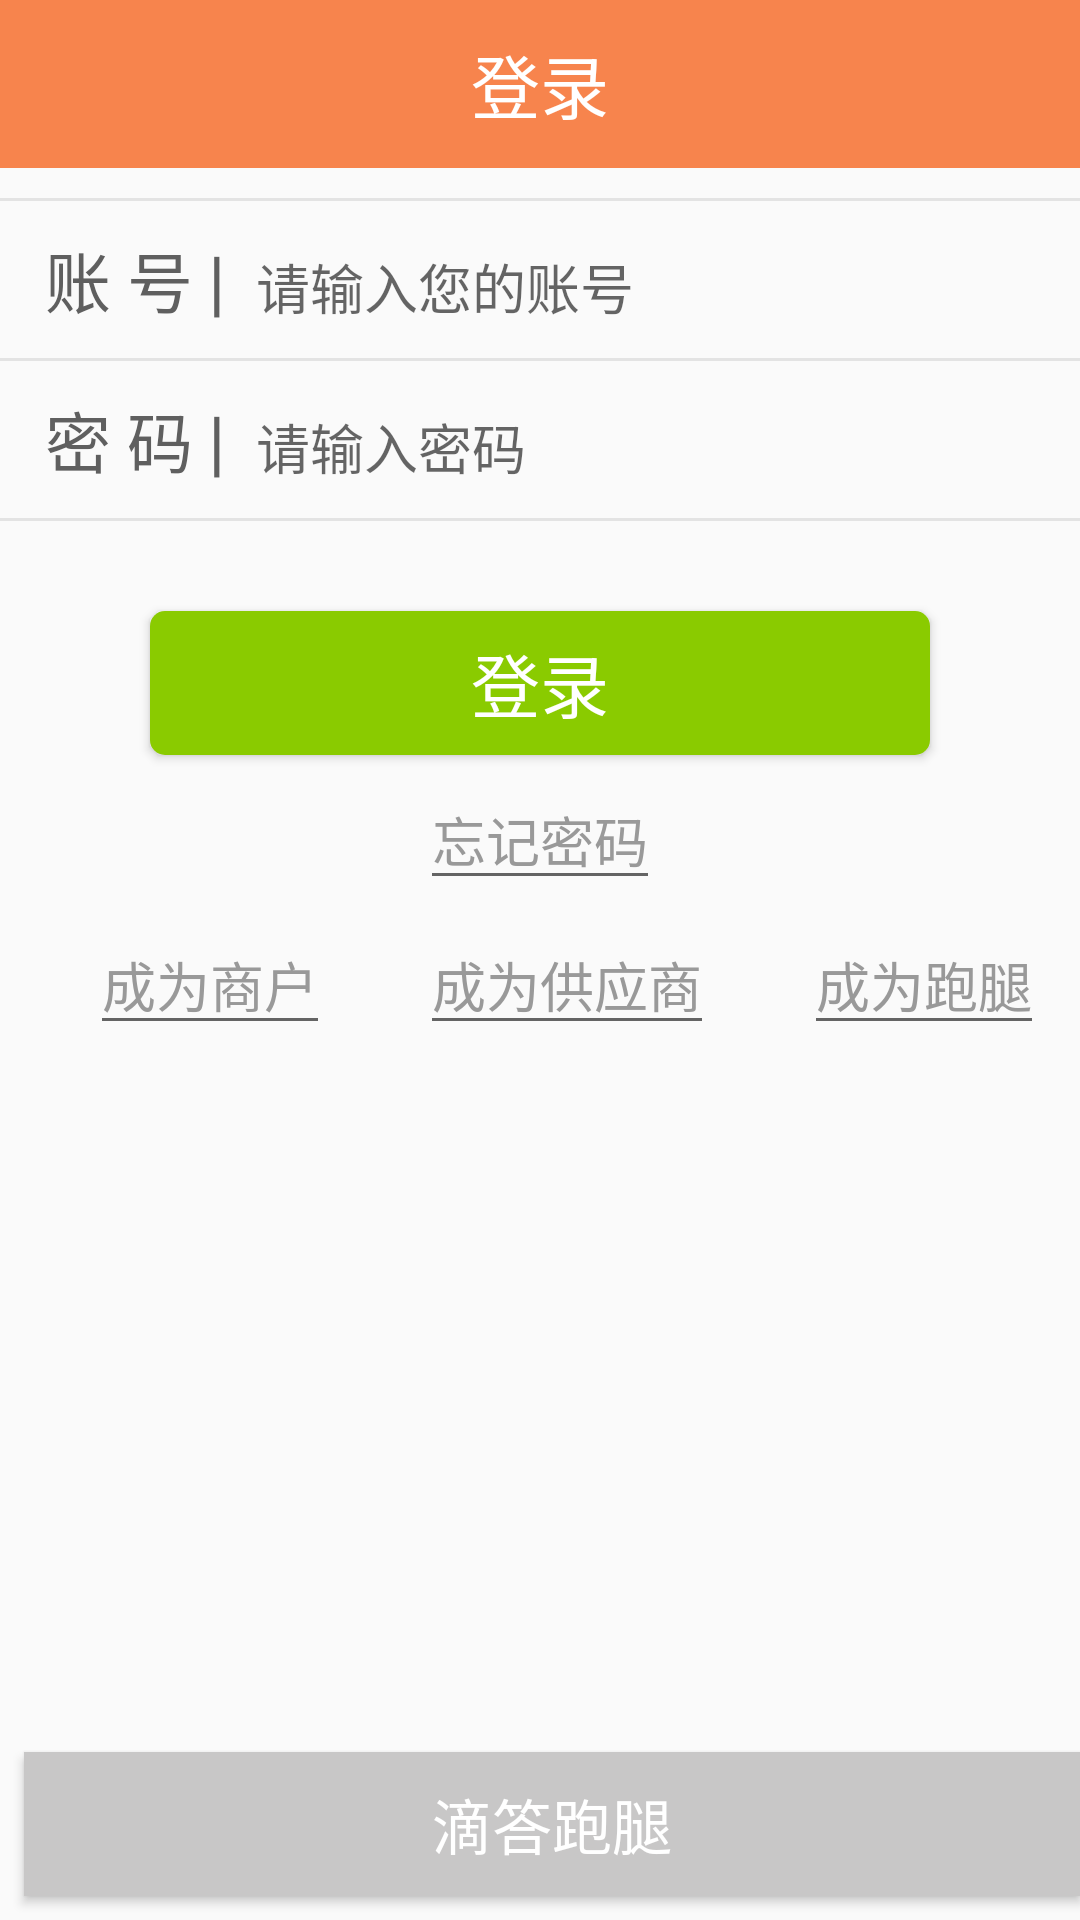

Layout XML and referenced resources for this Android screen:
<!-- AndroidManifest.xml: application theme AppTheme -->
<!-- res/layout/loading.xml -->
<?xml version="1.0" encoding="utf-8"?>
<RelativeLayout xmlns:android="http://schemas.android.com/apk/res/android"
    android:layout_width="match_parent"
    android:layout_height="match_parent"
    android:background="#fafafa">
    <LinearLayout
        android:layout_width="match_parent"
        android:layout_height="wrap_content"
        android:orientation="vertical">
    <RelativeLayout
        android:layout_width="match_parent"
        android:layout_height="wrap_content">
        <TextView
            android:id="@+id/title"
            android:layout_width="match_parent"
            android:layout_height="?android:attr/actionBarSize"
            android:background="#f7844d"
            android:gravity="center"
            android:text="登录"
            android:textColor="#ffffff"
            android:textSize="23sp" />
    </RelativeLayout>
        <TextView
            android:id="@+id/tv_lin20"
            android:layout_width="match_parent"
            android:layout_height="1dp"
            android:layout_marginTop="10dp"
            android:background="#e3e3e3" />
        <LinearLayout
            android:layout_width="match_parent"
            android:layout_height="wrap_content"
            android:orientation="horizontal">
            <TextView
                android:layout_width="wrap_content"
                android:layout_height="wrap_content"
                android:layout_marginLeft="15dp"
                android:layout_marginTop="10dp"
               android:text="账 号"
                android:textSize="22sp"
                android:textColor="#5f5f5f"/>
            <TextView
                android:layout_width="wrap_content"
                android:layout_height="wrap_content"
                android:layout_marginLeft="5dp"
                android:layout_marginTop="10dp"
                android:text="|"
                android:textSize="24sp"
                android:textColor="#5f5f5f"/>
            <EditText
                android:id="@+id/input_account"
                android:layout_width="match_parent"
                android:layout_height="wrap_content"
                android:background="@null"
                android:layout_marginLeft="10dp"
                android:layout_marginTop="10dp"
                android:hint="请输入您的账号" />
        </LinearLayout>
        <TextView
            android:id="@+id/tv_lin21"
            android:layout_width="match_parent"
            android:layout_height="1dp"
            android:layout_marginTop="10dp"
            android:background="#e3e3e3" />
        <LinearLayout
            android:layout_width="match_parent"
            android:layout_height="wrap_content"
            android:orientation="horizontal">
            <TextView
                android:layout_width="wrap_content"
                android:layout_height="wrap_content"
                android:layout_marginLeft="15dp"
                android:layout_marginTop="10dp"
                android:text="密 码"
                android:textSize="22sp"
                android:textColor="#5f5f5f"/>
            <TextView
                android:layout_width="wrap_content"
                android:layout_height="wrap_content"
                android:layout_marginLeft="5dp"
                android:layout_marginTop="10dp"
                android:text="|"
                android:textSize="24sp"
                android:textColor="#5f5f5f"/>
            <EditText
                android:id="@+id/input_password"
                android:layout_width="wrap_content"
                android:layout_height="wrap_content"
                android:background="@null"
                android:layout_marginLeft="10dp"
                android:layout_marginTop="10dp"
                android:hint="请输入密码"
                android:inputType="textPassword"/>
        </LinearLayout>
        <TextView
            android:id="@+id/tv_lin22"
            android:layout_width="match_parent"
            android:layout_height="1dp"
            android:layout_marginTop="10dp"
            android:background="#e3e3e3" />
        <Button
            android:layout_width="260dp"
            android:layout_height="wrap_content"
            android:layout_gravity="center_horizontal"
            android:layout_marginTop="30dp"
            android:text="登录"
            android:textColor="#ffffff"
            android:textSize="23sp"
            android:background="@drawable/shape6"/>
        <EditText
            android:id="@+id/forget_password"
            android:layout_width="wrap_content"
            android:layout_height="wrap_content"
            android:layout_gravity="center_horizontal"
            android:layout_marginTop="5dp"
            android:textColor="#999999"
            android:text="忘记密码"/>
        <LinearLayout
            android:layout_width="match_parent"
            android:layout_height="wrap_content"
            android:orientation="horizontal">

            <EditText
                android:id="@+id/merchants"
                android:layout_width="wrap_content"
                android:layout_height="wrap_content"
                android:layout_marginLeft="30dp"
                android:layout_marginTop="5dp"
                android:textColor="#999999"
                android:text="成为商户"/>
            <EditText
            android:id="@+id/suppliers"
            android:layout_width="wrap_content"
            android:layout_height="wrap_content"
            android:layout_marginLeft="30dp"
            android:layout_marginTop="5dp"
            android:textColor="#999999"
            android:text="成为供应商"/>
            <EditText
                android:id="@+id/errands"
                android:layout_width="wrap_content"
                android:layout_height="wrap_content"
                android:layout_marginLeft="30dp"
                android:layout_marginTop="5dp"
                android:textColor="#999999"
                android:text="成为跑腿"/>
        </LinearLayout>

</LinearLayout>
    <Button
        android:id="@+id/bt_paotui"
        android:layout_width="370dp"
        android:layout_height="wrap_content"
        android:layout_marginLeft="8dp"
        android:layout_marginBottom="8dp"
        android:text="滴答跑腿"
        android:background="#c8c7c7"
        android:textColor="#ffffff"
        android:textSize="20sp"
        android:layout_alignParentBottom="true"/>
</RelativeLayout>
<!-- resources referenced by this layout -->
<resources>
  <!-- drawable shape6 (drawable) -->
  <?xml version="1.0" encoding="utf-8"?>
  <shape xmlns:android="http://schemas.android.com/apk/res/android"
      android:shape="rectangle">
      
      <solid android:color="#8acb00" />
      
      
      <corners android:radius="5dip" />
  
  
  </shape>
  <style name="AppTheme" parent="Theme.AppCompat.Light.NoActionBar">
  
          
          <item name="colorPrimary">@color/orange</item>
          <item name="colorPrimaryDark">@color/orange</item>
          <item name="colorAccent">@color/colorAccent</item>
      </style>
  <color name="orange">#FE8D51</color>
  <color name="colorAccent">#f94a33</color>
</resources>
